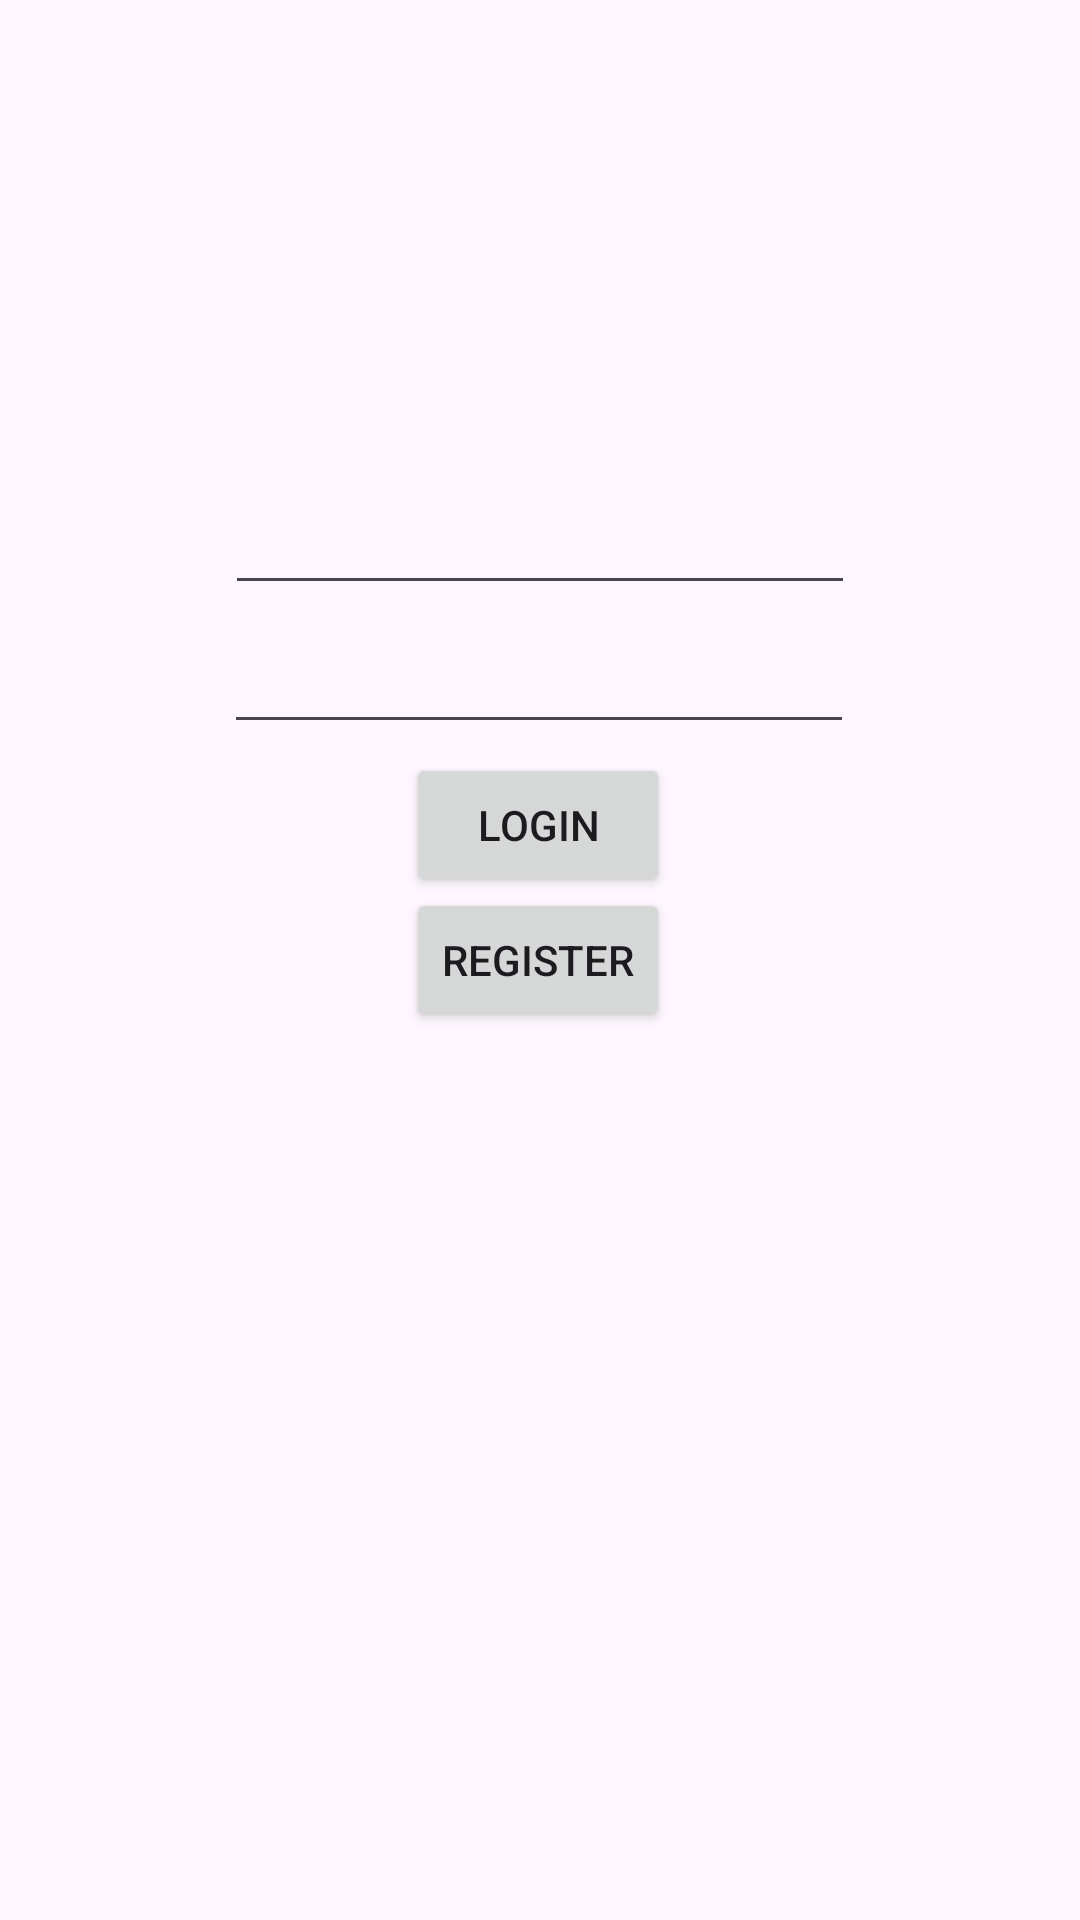

Layout XML and referenced resources for this Android screen:
<!-- AndroidManifest.xml: application theme Theme.FireBaseIce2 -->
<!-- res/layout/activity_main.xml -->
<?xml version="1.0" encoding="utf-8"?>
<androidx.constraintlayout.widget.ConstraintLayout xmlns:android="http://schemas.android.com/apk/res/android"
    xmlns:app="http://schemas.android.com/apk/res-auto"
    xmlns:tools="http://schemas.android.com/tools"
    android:id="@+id/main"
    android:layout_width="match_parent"
    android:layout_height="match_parent"
    tools:context=".MainActivity">

    <Button
        android:id="@+id/button"
        android:layout_width="wrap_content"
        android:layout_height="wrap_content"
        android:text="Login"
        app:layout_constraintBottom_toBottomOf="parent"
        app:layout_constraintEnd_toEndOf="parent"
        app:layout_constraintHorizontal_bias="0.498"
        app:layout_constraintStart_toStartOf="parent"
        app:layout_constraintTop_toTopOf="parent"
        app:layout_constraintVertical_bias="0.424" />

    <EditText
        android:id="@+id/editTextTextEmailAddress"
        android:layout_width="wrap_content"
        android:layout_height="wrap_content"
        android:ems="10"
        android:inputType="textEmailAddress"
        app:layout_constraintBottom_toBottomOf="parent"
        app:layout_constraintEnd_toEndOf="parent"
        app:layout_constraintStart_toStartOf="parent"
        app:layout_constraintTop_toTopOf="parent"
        app:layout_constraintVertical_bias="0.268" />

    <EditText
        android:id="@+id/editTextTextPassword"
        android:layout_width="wrap_content"
        android:layout_height="wrap_content"
        android:ems="10"
        android:inputType="textPassword"
        app:layout_constraintBottom_toBottomOf="parent"
        app:layout_constraintEnd_toEndOf="parent"
        app:layout_constraintHorizontal_bias="0.497"
        app:layout_constraintStart_toStartOf="parent"
        app:layout_constraintTop_toTopOf="parent"
        app:layout_constraintVertical_bias="0.345" />

    <Button
        android:id="@+id/button2"
        android:layout_width="wrap_content"
        android:layout_height="wrap_content"
        android:text="Register"
        app:layout_constraintBottom_toBottomOf="parent"
        app:layout_constraintEnd_toEndOf="parent"
        app:layout_constraintHorizontal_bias="0.498"
        app:layout_constraintStart_toStartOf="parent"
        app:layout_constraintTop_toTopOf="parent" />

</androidx.constraintlayout.widget.ConstraintLayout>
<!-- resources referenced by this layout -->
<resources>
  <style name="Theme.FireBaseIce2" parent="Base.Theme.FireBaseIce2" />
  <style name="Base.Theme.FireBaseIce2" parent="Theme.Material3.DayNight.NoActionBar">
          
          
      </style>
</resources>
